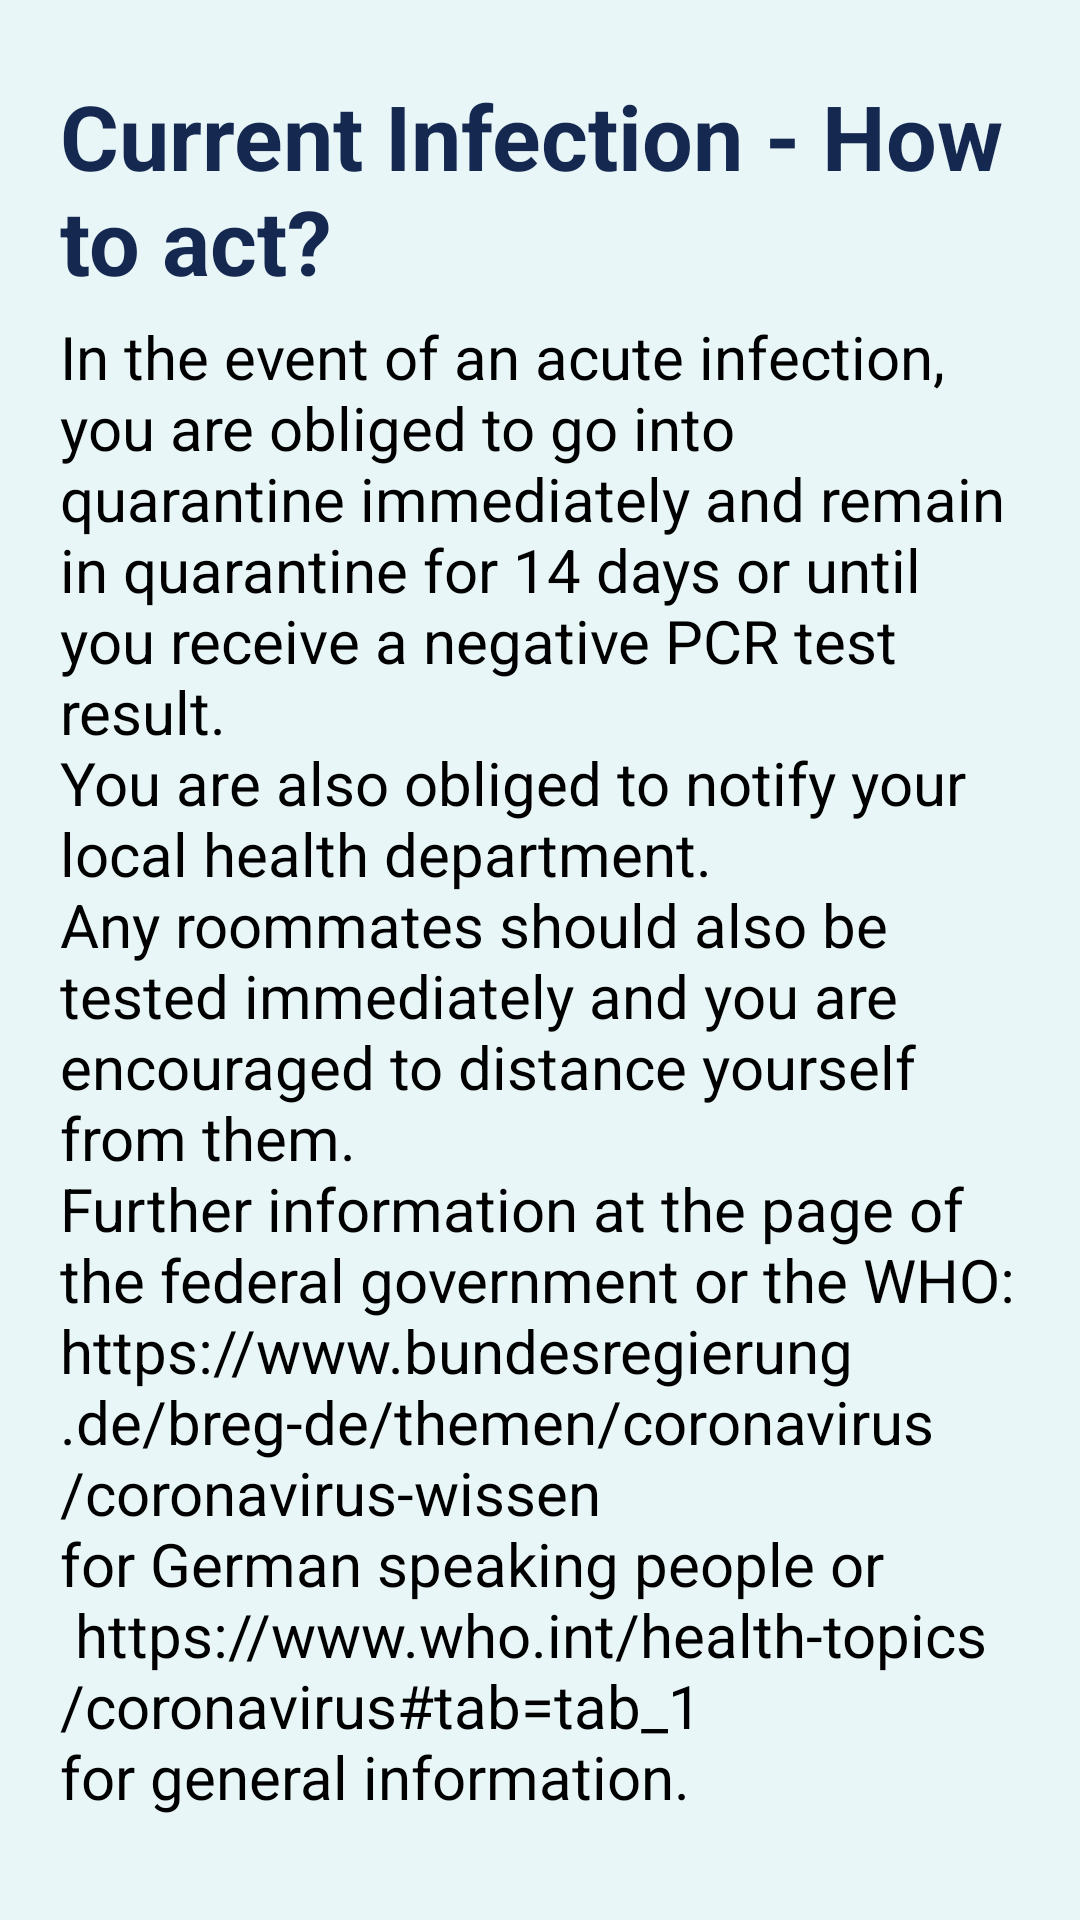

Android layout source for this screen:
<!-- AndroidManifest.xml: application theme AppTheme -->
<!-- res/layout/activity_infection.xml -->
<?xml version="1.0" encoding="utf-8"?>
<androidx.constraintlayout.widget.ConstraintLayout xmlns:android="http://schemas.android.com/apk/res/android"
    xmlns:app="http://schemas.android.com/apk/res-auto"
    xmlns:tools="http://schemas.android.com/tools"
    android:layout_width="match_parent"
    android:layout_height="match_parent"
    android:background="#E9F6F8"
    tools:context=".gui.InfectionActivity">

    <ScrollView
        android:layout_width="match_parent"
        android:layout_height="match_parent">

        <LinearLayout
            android:layout_width="match_parent"
            android:layout_height="wrap_content"
            android:orientation="vertical">

            <TextView
                android:id="@+id/HeadInfo"
                android:layout_width="match_parent"
                android:layout_height="wrap_content"
                android:layout_marginStart="@dimen/infection_info_head_marginStart_and_End"
                android:layout_marginTop="@dimen/infection_info_head_marginTop"
                android:layout_marginEnd="@dimen/infection_info_head_marginStart_and_End"
                android:text="@string/head_infection_info"
                android:textColor="#142850"
                android:textSize="@dimen/infection_info_head_textSize"
                android:textStyle="bold"
                app:layout_constraintEnd_toEndOf="parent"
                app:layout_constraintStart_toStartOf="parent"
                app:layout_constraintTop_toTopOf="parent" />

            <TextView
                android:id="@+id/TextGeneralInfo"
                android:layout_width="match_parent"
                android:layout_height="wrap_content"
                android:layout_marginStart="@dimen/infection_info_text_marginStart_and_End"
                android:layout_marginTop="@dimen/infection_info_text_marginTop"
                android:layout_marginEnd="@dimen/infection_info_text_marginStart_and_End"
                android:text="@string/text_infection_info"
                android:textColor="#000000"
                android:textSize="@dimen/infection_info_text_textSize"
                app:layout_constraintEnd_toEndOf="parent"
                app:layout_constraintStart_toStartOf="parent"
                app:layout_constraintTop_toBottomOf="@+id/HeadInfo" />

        </LinearLayout>
    </ScrollView>

</androidx.constraintlayout.widget.ConstraintLayout>
<!-- resources referenced by this layout -->
<resources>
  <dimen name="infection_info_head_marginStart_and_End">20dp</dimen>
  <dimen name="infection_info_head_marginTop">25dp</dimen>
  <dimen name="infection_info_head_textSize">36sp</dimen>
      //info menu
  <dimen name="infection_info_text_marginStart_and_End">20dp</dimen>
  <dimen name="infection_info_text_marginTop">5dp</dimen>
  <dimen name="infection_info_text_textSize">18sp</dimen>
  <string name="head_infection_info">Current Infection - How to act?</string>
  <string name="text_infection_info">In the event of an acute infection, you are obliged to go into quarantine immediately and remain in quarantine for 14 days or until you receive a negative PCR test result. \nYou are also obliged to notify your local health department. \nAny roommates should also be tested immediately and you are encouraged to distance yourself from them. \nFurther information at the page of the federal government or the WHO: https://www.bundesregierung.de/breg-de/themen/coronavirus/coronavirus-wissen \nfor German speaking people or \n https://www.who.int/health-topics/coronavirus#tab=tab_1 \nfor general information.</string>
      //Suspicion
  <style name="AppTheme" parent="Theme.AppCompat.Light.DarkActionBar">
          
          <item name="colorPrimary">@color/colorPrimary</item>
          <item name="colorPrimaryDark">@color/colorPrimaryDark</item>
          <item name="colorAccent">@color/colorAccent</item>
          <item name="icon">@mipmap/ic_cowapp</item>
      </style>
  <color name="colorPrimary">#27496D</color>
  <color name="colorPrimaryDark">#27496D</color>
  <color name="colorAccent">#03DAC5</color>
</resources>
